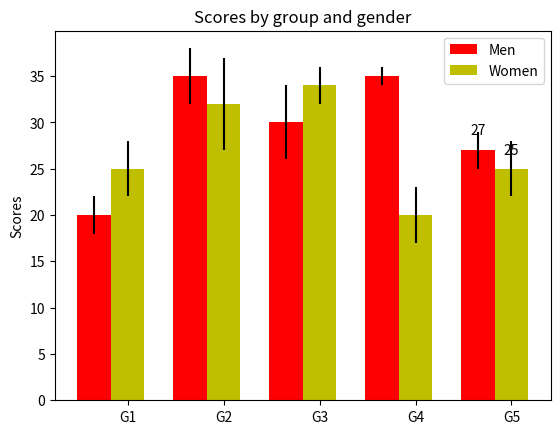

The script that saved this image:
import numpy as np
import matplotlib.pyplot as plt

N = 5
menMeans = (20, 35, 30, 35, 27)
menStd = (2, 3, 4, 1, 2)

ind = np.arange(N)  # the x locations for the groups
width = 0.35  # the width of the bars

figure, ax = plt.subplots()
fig1 = plt.gcf()
rects1 = ax.bar(ind, menMeans, width, color='r', yerr=menStd)

womenMeans = (25, 32, 34, 20, 25)
womenStd = (3, 5, 2, 3, 3)
rects2 = ax.bar(ind + width, womenMeans, width, color='y', yerr=womenStd)

# add some text for labels, title and axes ticks
ax.set_ylabel('Scores')
ax.set_title('Scores by group and gender')
ax.set_xticks(ind + width)
ax.set_xticklabels(('G1', 'G2', 'G3', 'G4', 'G5'))
ax.legend((rects1[0], rects2[0]), ('Men', 'Women'))


def autolabel(rects):


# attach some text labels
    for rect in rects:
        height = rect.get_height()
    ax.text(rect.get_x() + rect.get_width() / 2., 1.05 * height, '%d' %
            int(height), ha='center', va='bottom')

autolabel(rects1)
autolabel(rects2)

plt.draw()
plt.show()